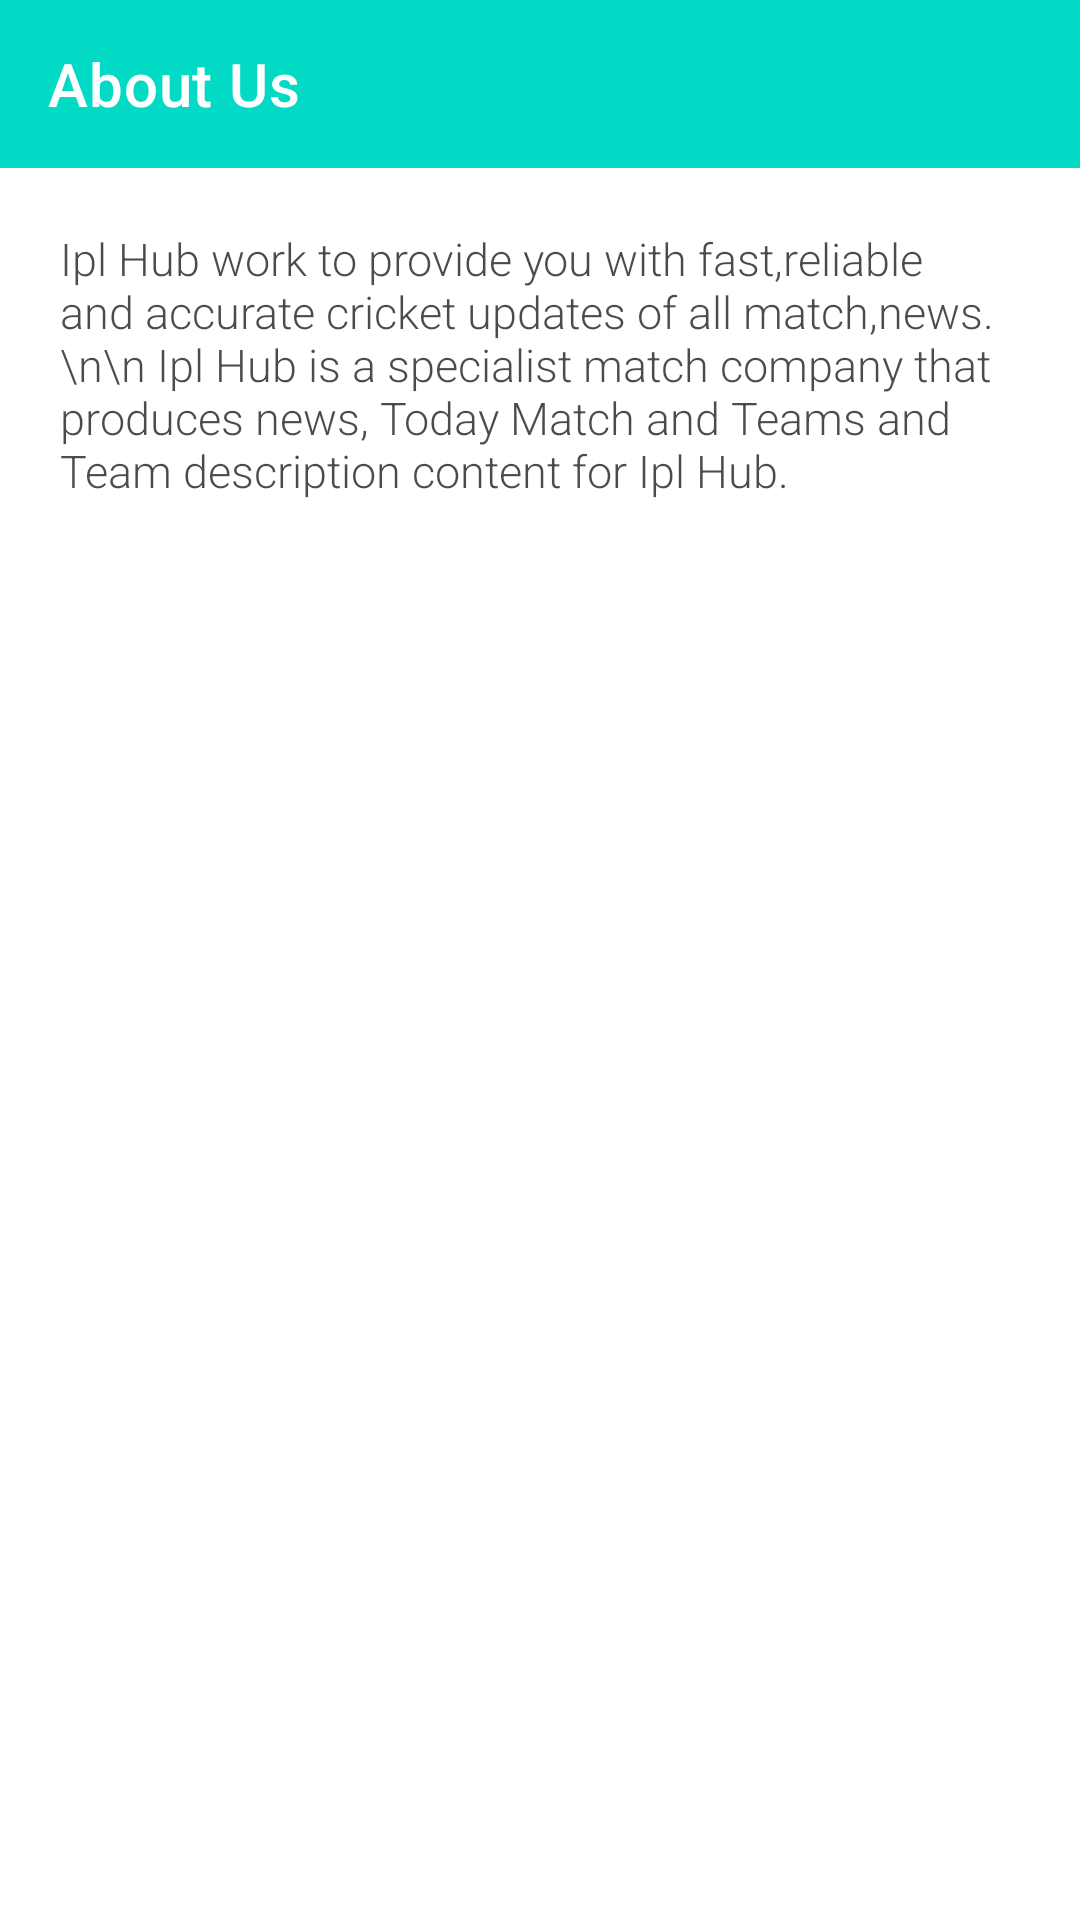

Reconstruct the res/layout file that produces this screen, plus the resources it refers to.
<!-- AndroidManifest.xml: application theme Theme.IplMatch -->
<!-- res/layout/activity_about_us.xml -->
<?xml version="1.0" encoding="utf-8"?>
<LinearLayout xmlns:android="http://schemas.android.com/apk/res/android"
    xmlns:app="http://schemas.android.com/apk/res-auto"
    xmlns:tools="http://schemas.android.com/tools"
    android:layout_width="match_parent"
    android:layout_height="match_parent"
    android:orientation="vertical"
    tools:context=".About_us">

    <com.google.android.material.appbar.AppBarLayout
        android:layout_width="match_parent"
        android:layout_height="wrap_content">

        <com.google.android.material.appbar.MaterialToolbar
            android:id="@+id/mtAboutUsToolBar"
            android:layout_width="match_parent"
            android:layout_height="wrap_content"
            app:titleTextColor="@color/white"

            app:navigationIcon="@drawable/ic_baseline_arrow_back_24"
            app:title="About Us" />
    </com.google.android.material.appbar.AppBarLayout>

    <TextView
        android:layout_width="match_parent"
        android:layout_height="wrap_content"
        android:layout_weight="1"
        android:fontFamily="sans-serif-light"
        android:padding="20dp"
        android:text="Ipl Hub work to provide you with fast,reliable and accurate cricket updates of all match,news.\n\n
Ipl Hub is a specialist match company that produces news, Today Match and Teams and Team description content for Ipl Hub."
        android:textColor="#B4000000"
        android:textSize="15dp" />


    <LinearLayout
        android:id="@+id/banner_containerAbout"
        android:layout_width="match_parent"
        android:layout_height="100dp"
        android:gravity="bottom"
        android:orientation="vertical" />

</LinearLayout>
<!-- resources referenced by this layout -->
<resources>
  <color name="white">#FFFFFFFF</color>
  <style name="Theme.IplMatch" parent="Theme.MaterialComponents.Light.NoActionBar">
          
          <item name="colorPrimary">@color/teal_200</item>
          <item name="colorPrimaryVariant">@color/teal_200</item>
          <item name="colorOnPrimary">@color/white</item>
          
          <item name="colorSecondary">@color/teal_200</item>
          <item name="colorSecondaryVariant">@color/teal_700</item>
          <item name="colorOnSecondary">@color/black</item>
          
          <item name="android:statusBarColor" tools:targetApi="l">?attr/colorPrimaryVariant</item>
          
      </style>
  <color name="teal_200">#FF03DAC5</color>
  <color name="teal_700">#FF018786</color>
  <color name="black">#FF000000</color>
</resources>
